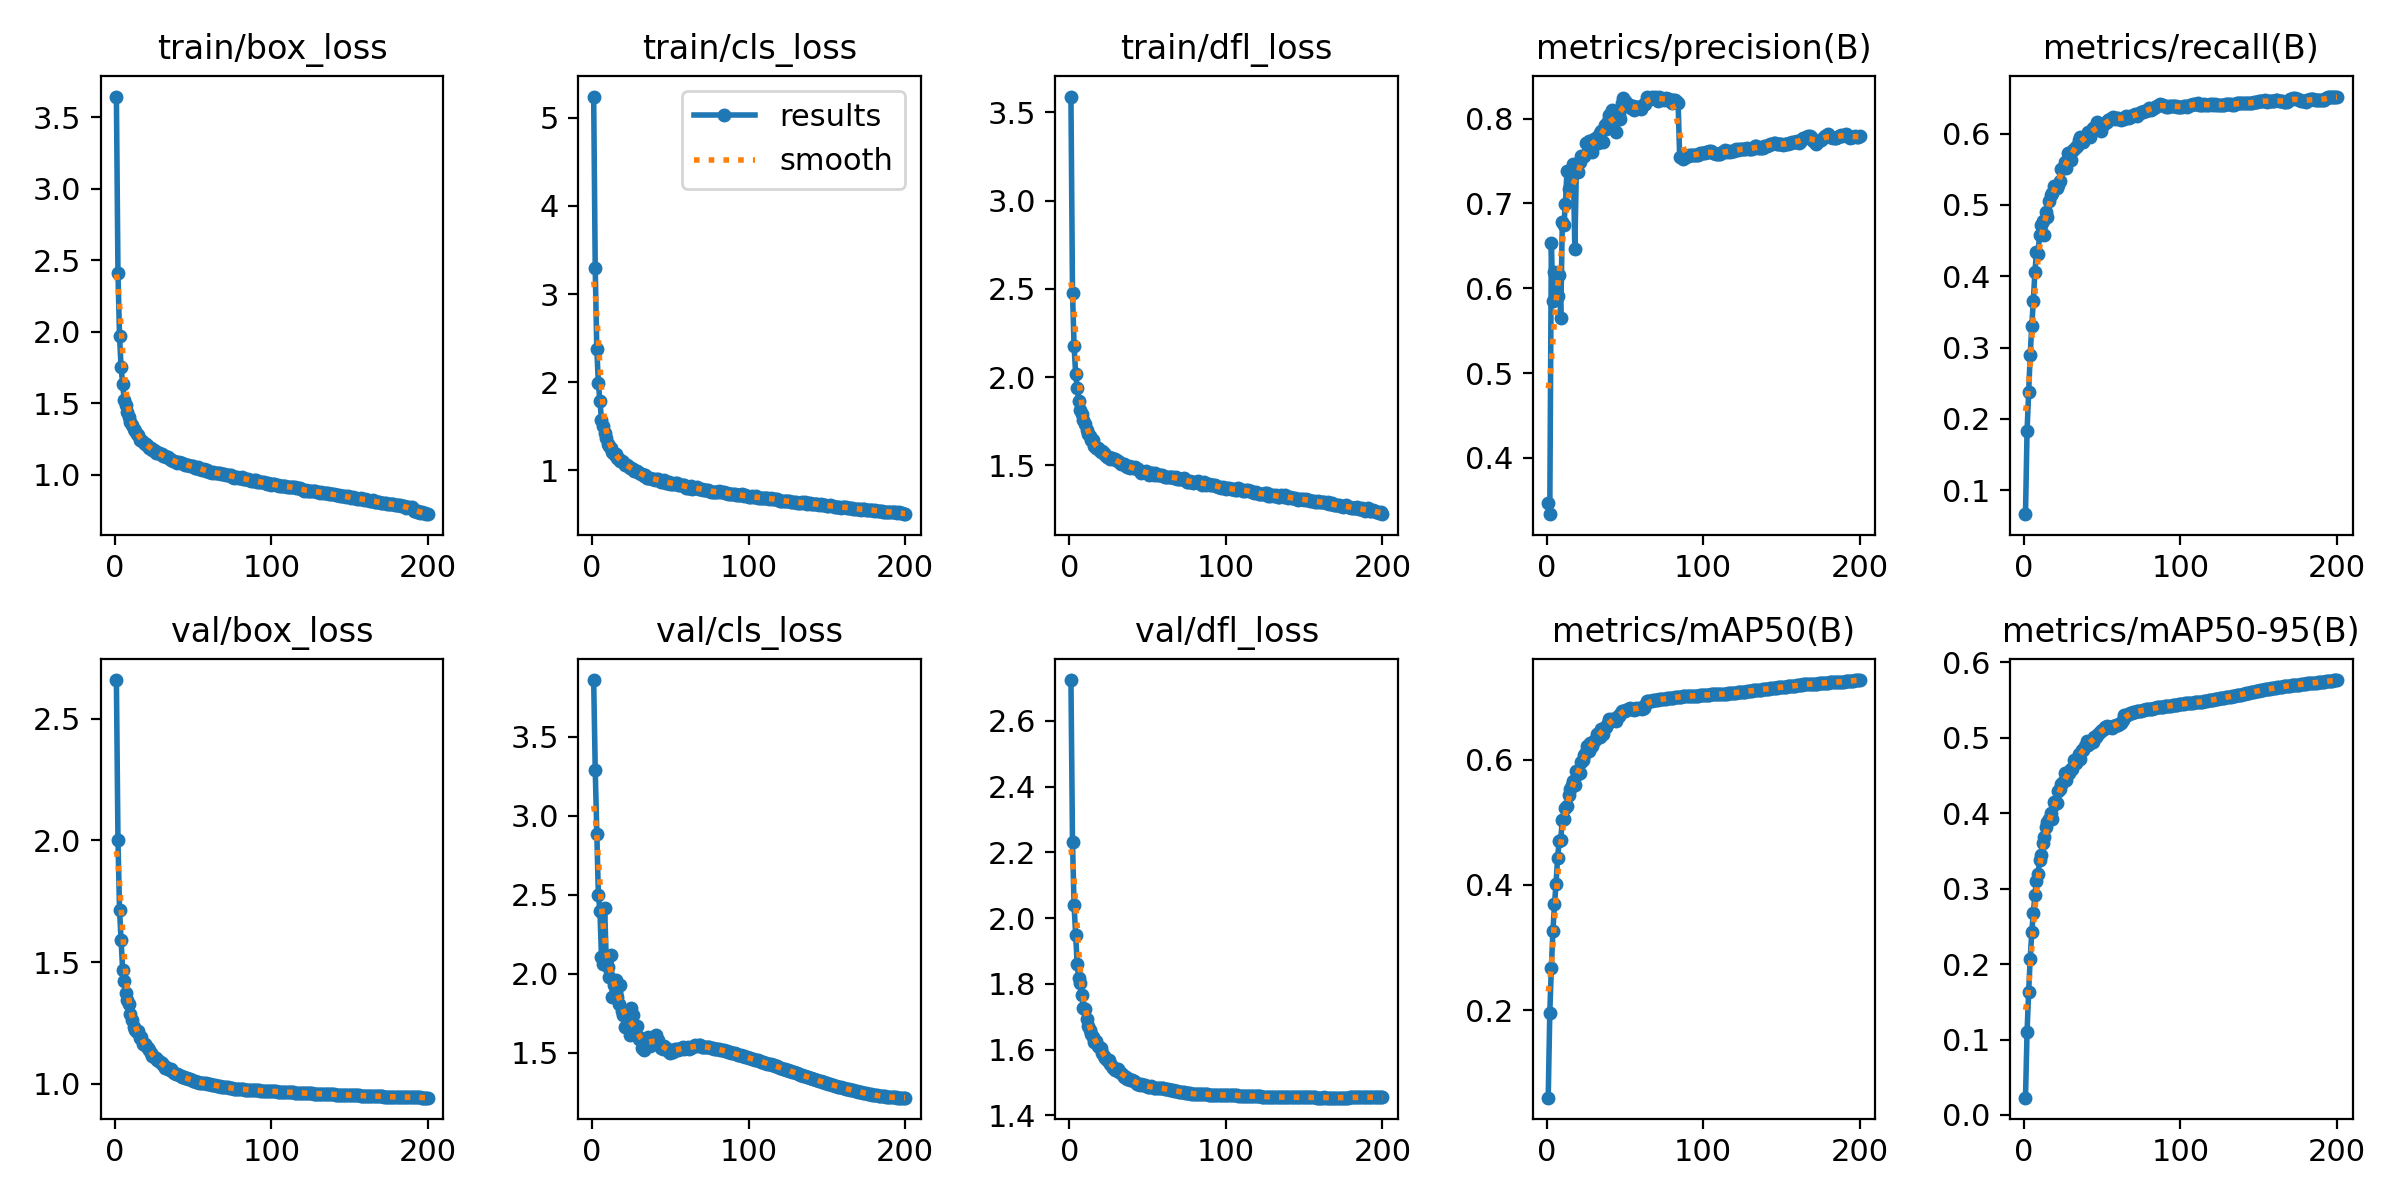

Source data for this figure (header and first rows):
epoch, time, train/box_loss, train/cls_loss, train/dfl_loss, metrics/precision(B), metrics/recall(B), metrics/mAP50(B), metrics/mAP50-95(B), val/box_loss, val/cls_loss, val/dfl_loss, lr/pg0, lr/pg1, lr/pg2
1, 324.5, 3.645, 5.241, 3.588, 0.3465, 0.06633, 0.06047, 0.02287, 2.659, 3.86, 2.724, 0.003332, 0.003332, 0.003332
2, 639, 2.414, 3.293, 2.477, 0.3335, 0.1829, 0.1953, 0.1099, 2.003, 3.293, 2.232, 0.006633, 0.006633, 0.006633
3, 950.1, 1.97, 2.374, 2.179, 0.6531, 0.2378, 0.2677, 0.1623, 1.715, 2.885, 2.04, 0.0099, 0.0099, 0.0099
4, 1259, 1.754, 1.992, 2.021, 0.5854, 0.2893, 0.3258, 0.2071, 1.59, 2.497, 1.949, 0.009851, 0.009851, 0.009851
5, 1568, 1.636, 1.783, 1.939, 0.6192, 0.3304, 0.3688, 0.2421, 1.467, 2.397, 1.86, 0.009802, 0.009802, 0.009802
6, 1876, 1.527, 1.575, 1.865, 0.5976, 0.3648, 0.4021, 0.2679, 1.423, 2.105, 1.817, 0.009753, 0.009753, 0.009753
7, 2185, 1.486, 1.502, 1.814, 0.5911, 0.4053, 0.4431, 0.2912, 1.371, 2.063, 1.802, 0.009703, 0.009703, 0.009703
8, 2497, 1.44, 1.422, 1.792, 0.6155, 0.4339, 0.4701, 0.3096, 1.343, 2.418, 1.765, 0.009654, 0.009654, 0.009654
9, 2805, 1.405, 1.367, 1.755, 0.5644, 0.4318, 0.4722, 0.3192, 1.328, 2.099, 1.728, 0.009604, 0.009604, 0.009604
10, 3116, 1.367, 1.299, 1.733, 0.6776, 0.4578, 0.5039, 0.3375, 1.286, 2.043, 1.725, 0.009555, 0.009555, 0.009555
11, 3426, 1.348, 1.281, 1.702, 0.6751, 0.4722, 0.5051, 0.3441, 1.261, 1.982, 1.692, 0.009505, 0.009505, 0.009505
12, 3735, 1.325, 1.249, 1.68, 0.6998, 0.4772, 0.522, 0.3605, 1.234, 2.121, 1.672, 0.009456, 0.009456, 0.009456
13, 4044, 1.305, 1.213, 1.665, 0.7389, 0.4572, 0.5259, 0.3689, 1.222, 1.852, 1.659, 0.009406, 0.009406, 0.009406
14, 4352, 1.283, 1.189, 1.642, 0.717, 0.4907, 0.5438, 0.3818, 1.211, 1.926, 1.648, 0.009357, 0.009357, 0.009357
15, 4659, 1.282, 1.187, 1.644, 0.7358, 0.4829, 0.5523, 0.3878, 1.215, 1.962, 1.637, 0.009307, 0.009307, 0.009307
16, 4968, 1.247, 1.136, 1.613, 0.7346, 0.5047, 0.5588, 0.392, 1.186, 1.852, 1.622, 0.009258, 0.009258, 0.009258
17, 5276, 1.244, 1.124, 1.601, 0.7466, 0.5144, 0.5665, 0.3998, 1.191, 1.81, 1.626, 0.009208, 0.009208, 0.009208
18, 5583, 1.231, 1.101, 1.597, 0.6467, 0.5171, 0.5595, 0.3922, 1.164, 1.93, 1.611, 0.009158, 0.009158, 0.009158
19, 5890, 1.215, 1.102, 1.589, 0.7412, 0.5263, 0.5821, 0.4149, 1.162, 1.763, 1.607, 0.009109, 0.009109, 0.009109
20, 6197, 1.215, 1.091, 1.579, 0.7377, 0.5238, 0.5763, 0.4129, 1.156, 1.736, 1.606, 0.009059, 0.009059, 0.009059
21, 6504, 1.2, 1.058, 1.582, 0.7491, 0.5243, 0.5789, 0.4133, 1.146, 1.665, 1.59, 0.00901, 0.00901, 0.00901
22, 6811, 1.192, 1.059, 1.57, 0.7558, 0.5278, 0.5954, 0.4299, 1.136, 1.738, 1.58, 0.00896, 0.00896, 0.00896
23, 7120, 1.188, 1.047, 1.56, 0.7565, 0.5336, 0.5987, 0.4318, 1.125, 1.686, 1.576, 0.008911, 0.008911, 0.008911
24, 7428, 1.174, 1.03, 1.55, 0.756, 0.5505, 0.6078, 0.4383, 1.115, 1.611, 1.569, 0.008861, 0.008861, 0.008861
25, 7736, 1.172, 1.024, 1.547, 0.7709, 0.5522, 0.6115, 0.441, 1.111, 1.782, 1.569, 0.008812, 0.008812, 0.008812
26, 8046, 1.157, 1.016, 1.539, 0.7715, 0.5603, 0.6211, 0.453, 1.105, 1.737, 1.558, 0.008762, 0.008762, 0.008762
27, 8353, 1.163, 0.9922, 1.544, 0.774, 0.5521, 0.6131, 0.4441, 1.099, 1.661, 1.551, 0.008713, 0.008713, 0.008713
28, 8660, 1.151, 0.9948, 1.538, 0.7649, 0.5722, 0.6268, 0.455, 1.093, 1.618, 1.543, 0.008663, 0.008663, 0.008663
29, 8968, 1.144, 0.9926, 1.537, 0.7604, 0.5672, 0.6224, 0.4532, 1.087, 1.671, 1.54, 0.008614, 0.008614, 0.008614
30, 9275, 1.143, 0.974, 1.529, 0.7755, 0.5631, 0.6295, 0.4592, 1.083, 1.586, 1.54, 0.008564, 0.008564, 0.008564
31, 9583, 1.134, 0.9607, 1.524, 0.7732, 0.5756, 0.6319, 0.4582, 1.077, 1.59, 1.54, 0.008515, 0.008515, 0.008515
32, 9890, 1.13, 0.9581, 1.522, 0.7786, 0.5785, 0.6415, 0.47, 1.065, 1.532, 1.531, 0.008466, 0.008466, 0.008466
33, 10197, 1.122, 0.9374, 1.508, 0.7711, 0.5805, 0.6358, 0.4665, 1.069, 1.518, 1.53, 0.008416, 0.008416, 0.008416
34, 10506, 1.123, 0.9462, 1.509, 0.7826, 0.5821, 0.636, 0.4701, 1.059, 1.568, 1.523, 0.008367, 0.008367, 0.008367
35, 10816, 1.114, 0.9164, 1.511, 0.785, 0.5908, 0.649, 0.4782, 1.055, 1.559, 1.518, 0.008317, 0.008317, 0.008317
36, 11125, 1.102, 0.9135, 1.495, 0.7728, 0.5945, 0.641, 0.4719, 1.062, 1.596, 1.517, 0.008268, 0.008268, 0.008268
37, 11433, 1.098, 0.9151, 1.493, 0.7926, 0.5878, 0.6523, 0.4842, 1.049, 1.54, 1.51, 0.008218, 0.008218, 0.008218
38, 11743, 1.094, 0.9007, 1.495, 0.7876, 0.588, 0.6517, 0.4833, 1.044, 1.569, 1.511, 0.008169, 0.008169, 0.008169
39, 12051, 1.091, 0.901, 1.484, 0.7973, 0.5934, 0.6577, 0.489, 1.04, 1.556, 1.509, 0.008119, 0.008119, 0.008119
40, 12361, 1.081, 0.8906, 1.49, 0.8042, 0.5961, 0.6643, 0.4954, 1.039, 1.605, 1.506, 0.00807, 0.00807, 0.00807
41, 12669, 1.089, 0.907, 1.486, 0.7975, 0.6026, 0.662, 0.4908, 1.034, 1.612, 1.505, 0.00802, 0.00802, 0.00802
42, 12976, 1.083, 0.9001, 1.49, 0.8106, 0.5953, 0.6643, 0.4936, 1.033, 1.579, 1.503, 0.007971, 0.007971, 0.007971
43, 13284, 1.084, 0.8917, 1.479, 0.7962, 0.6016, 0.6637, 0.4942, 1.027, 1.557, 1.497, 0.007921, 0.007921, 0.007921
44, 13591, 1.075, 0.8715, 1.477, 0.7838, 0.6075, 0.6609, 0.4939, 1.027, 1.532, 1.496, 0.007872, 0.007872, 0.007872
45, 13899, 1.07, 0.8627, 1.468, 0.8043, 0.6053, 0.6686, 0.5007, 1.024, 1.521, 1.492, 0.007822, 0.007822, 0.007822
46, 14207, 1.069, 0.8924, 1.458, 0.8055, 0.6077, 0.6701, 0.5012, 1.023, 1.541, 1.496, 0.007772, 0.007772, 0.007772
47, 14515, 1.068, 0.8541, 1.465, 0.7994, 0.6163, 0.6734, 0.5038, 1.017, 1.53, 1.492, 0.007723, 0.007723, 0.007723
48, 14823, 1.065, 0.8571, 1.463, 0.8186, 0.6071, 0.6768, 0.5064, 1.018, 1.521, 1.494, 0.007673, 0.007673, 0.007673
49, 15130, 1.062, 0.8682, 1.469, 0.8245, 0.6039, 0.6782, 0.5096, 1.014, 1.504, 1.49, 0.007624, 0.007624, 0.007624
50, 15439, 1.061, 0.8502, 1.455, 0.8203, 0.6106, 0.6778, 0.5104, 1.013, 1.497, 1.486, 0.007574, 0.007574, 0.007574
51, 15748, 1.046, 0.8489, 1.445, 0.8178, 0.6132, 0.6798, 0.5122, 1.011, 1.516, 1.487, 0.007525, 0.007525, 0.007525
52, 16055, 1.048, 0.8434, 1.457, 0.817, 0.6145, 0.6808, 0.514, 1.008, 1.502, 1.488, 0.007476, 0.007476, 0.007476
53, 16362, 1.054, 0.8543, 1.458, 0.8141, 0.6161, 0.6815, 0.515, 1.006, 1.52, 1.486, 0.007426, 0.007426, 0.007426
54, 16670, 1.042, 0.8558, 1.449, 0.8124, 0.6191, 0.6807, 0.5145, 1.004, 1.524, 1.484, 0.007377, 0.007377, 0.007377
55, 16978, 1.042, 0.8381, 1.456, 0.8144, 0.6206, 0.6815, 0.5149, 1.003, 1.514, 1.484, 0.007327, 0.007327, 0.007327
56, 17286, 1.035, 0.8378, 1.447, 0.8104, 0.6222, 0.6797, 0.5137, 1.003, 1.522, 1.483, 0.007278, 0.007278, 0.007278
57, 17594, 1.041, 0.8281, 1.444, 0.8135, 0.6225, 0.6817, 0.5154, 1.003, 1.53, 1.485, 0.007228, 0.007228, 0.007228
58, 17903, 1.031, 0.8299, 1.449, 0.8135, 0.6204, 0.6809, 0.5154, 1.002, 1.535, 1.484, 0.007178, 0.007178, 0.007178
59, 18210, 1.035, 0.8308, 1.446, 0.8125, 0.622, 0.6816, 0.5169, 1, 1.524, 1.482, 0.007129, 0.007129, 0.007129
60, 18517, 1.022, 0.7981, 1.439, 0.8116, 0.6215, 0.6818, 0.5173, 0.9987, 1.527, 1.482, 0.007079, 0.007079, 0.007079
... 140 more rows
